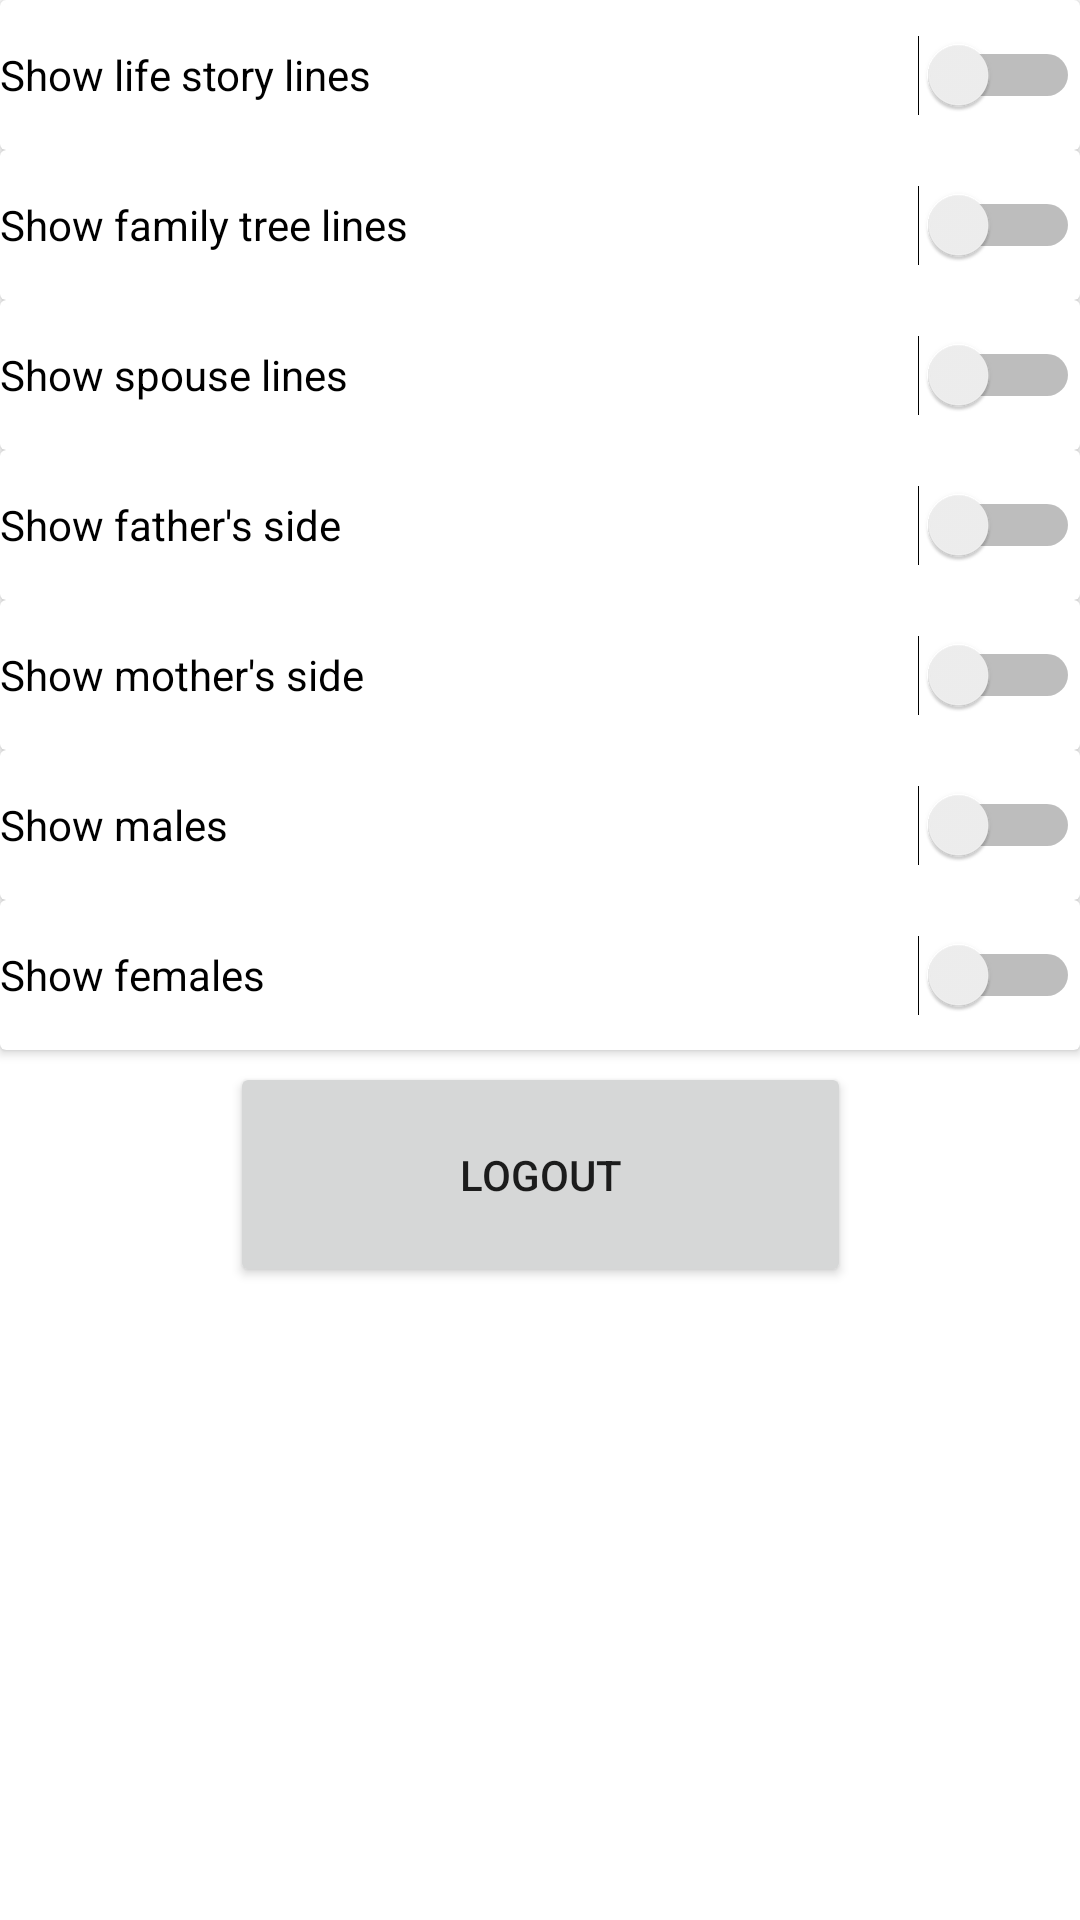

The Android layout XML behind this screen, and the referenced resources:
<!-- AndroidManifest.xml: application theme Theme.FamilyMap -->
<!-- res/layout/activity_settings.xml -->
<?xml version="1.0" encoding="utf-8"?>
<androidx.constraintlayout.widget.ConstraintLayout xmlns:android="http://schemas.android.com/apk/res/android"
    xmlns:app="http://schemas.android.com/apk/res-auto"
    xmlns:tools="http://schemas.android.com/tools"
    android:layout_width="match_parent"
    android:layout_height="match_parent"
    tools:context=".ui.SettingsActivity">

    <androidx.cardview.widget.CardView
        android:id="@+id/cardView1"
        android:layout_width="match_parent"
        android:layout_height="50dp"
        app:layout_constraintStart_toStartOf="parent"
        app:layout_constraintTop_toTopOf="parent">

        <Switch
            android:id="@+id/lifeStoryLinesToggle"
            android:layout_width="match_parent"
            android:layout_height="match_parent"
            android:text="Show life story lines"
            tools:ignore="UseSwitchCompatOrMaterialXml"
            />
    </androidx.cardview.widget.CardView>

    <androidx.cardview.widget.CardView
        android:id="@+id/cardView2"
        android:layout_width="match_parent"
        android:layout_height="50dp"
        app:layout_constraintStart_toStartOf="parent"
        app:layout_constraintTop_toBottomOf="@+id/cardView1">

        <Switch
            android:id="@+id/familyTreeLinesToggle"
            android:layout_width="match_parent"
            android:layout_height="match_parent"
            android:text="Show family tree lines"
            tools:ignore="UseSwitchCompatOrMaterialXml" />

    </androidx.cardview.widget.CardView>

    <androidx.cardview.widget.CardView
        android:id="@+id/cardView3"
        android:layout_width="match_parent"
        android:layout_height="50dp"
        app:layout_constraintStart_toStartOf="parent"
        app:layout_constraintTop_toBottomOf="@+id/cardView2">

        <Switch
            android:id="@+id/spouseLinesToggle"
            android:layout_width="match_parent"
            android:layout_height="match_parent"
            android:text="Show spouse lines"
            tools:ignore="UseSwitchCompatOrMaterialXml" />

    </androidx.cardview.widget.CardView>

    <androidx.cardview.widget.CardView
        android:id="@+id/cardView4"
        android:layout_width="match_parent"
        android:layout_height="50dp"
        app:layout_constraintStart_toStartOf="parent"
        app:layout_constraintTop_toBottomOf="@+id/cardView3">

        <Switch
            android:id="@+id/fathersSideToggle"
            android:layout_width="match_parent"
            android:layout_height="match_parent"
            android:text="Show father's side"
            tools:ignore="UseSwitchCompatOrMaterialXml" />

    </androidx.cardview.widget.CardView>

    <androidx.cardview.widget.CardView
        android:id="@+id/cardView5"
        android:layout_width="match_parent"
        android:layout_height="50dp"
        app:layout_constraintStart_toStartOf="parent"
        app:layout_constraintTop_toBottomOf="@+id/cardView4">

        <Switch
            android:id="@+id/mothersSideToggle"
            android:layout_width="match_parent"
            android:layout_height="match_parent"
            android:text="Show mother's side"
            tools:ignore="UseSwitchCompatOrMaterialXml" />

    </androidx.cardview.widget.CardView>

    <androidx.cardview.widget.CardView
        android:id="@+id/cardView6"
        android:layout_width="match_parent"
        android:layout_height="50dp"
        app:layout_constraintStart_toStartOf="parent"
        app:layout_constraintTop_toBottomOf="@+id/cardView5">

        <Switch
            android:id="@+id/maleToggle"
            android:layout_width="match_parent"
            android:layout_height="match_parent"
            android:text="Show males"
            tools:ignore="UseSwitchCompatOrMaterialXml" />

    </androidx.cardview.widget.CardView>

    <androidx.cardview.widget.CardView
        android:id="@+id/cardView7"
        android:layout_width="match_parent"
        android:layout_height="50dp"
        app:layout_constraintStart_toStartOf="parent"
        app:layout_constraintTop_toBottomOf="@+id/cardView6">

        <Switch
            android:id="@+id/femaleToggle"
            android:layout_width="match_parent"
            android:layout_height="match_parent"
            android:text="Show females"
            tools:ignore="UseSwitchCompatOrMaterialXml" />

    </androidx.cardview.widget.CardView>

    <Button
        android:id="@+id/logoutButton"
        android:layout_width="207dp"
        android:layout_height="75dp"
        android:layout_marginTop="4dp"
        android:text="Logout"
        app:layout_constraintEnd_toEndOf="parent"
        app:layout_constraintStart_toStartOf="parent"
        app:layout_constraintTop_toBottomOf="@+id/cardView7" />


</androidx.constraintlayout.widget.ConstraintLayout>
<!-- resources referenced by this layout -->
<resources>
  <style name="Theme.FamilyMap" parent="Theme.MaterialComponents.DayNight.DarkActionBar">
          
          <item name="colorPrimary">@color/purple_500</item>
          <item name="colorPrimaryVariant">@color/purple_700</item>
          <item name="colorOnPrimary">@color/white</item>
          
          <item name="colorSecondary">@color/teal_200</item>
          <item name="colorSecondaryVariant">@color/teal_700</item>
          <item name="colorOnSecondary">@color/black</item>
          
          <item name="android:statusBarColor">?attr/colorPrimaryVariant</item>
          
      </style>
  <!-- not gathered from this repository: default colours our renderer supplied (Android Studio template values) -->
  <color name="purple_500">#FF6200EE</color>
  <color name="purple_700">#FF3700B3</color>
  <color name="teal_200">#FF03DAC5</color>
  <color name="teal_700">#FF018786</color>
  <color name="black">#FF000000</color>
  <color name="white">#FFFFFFFF</color>
</resources>
